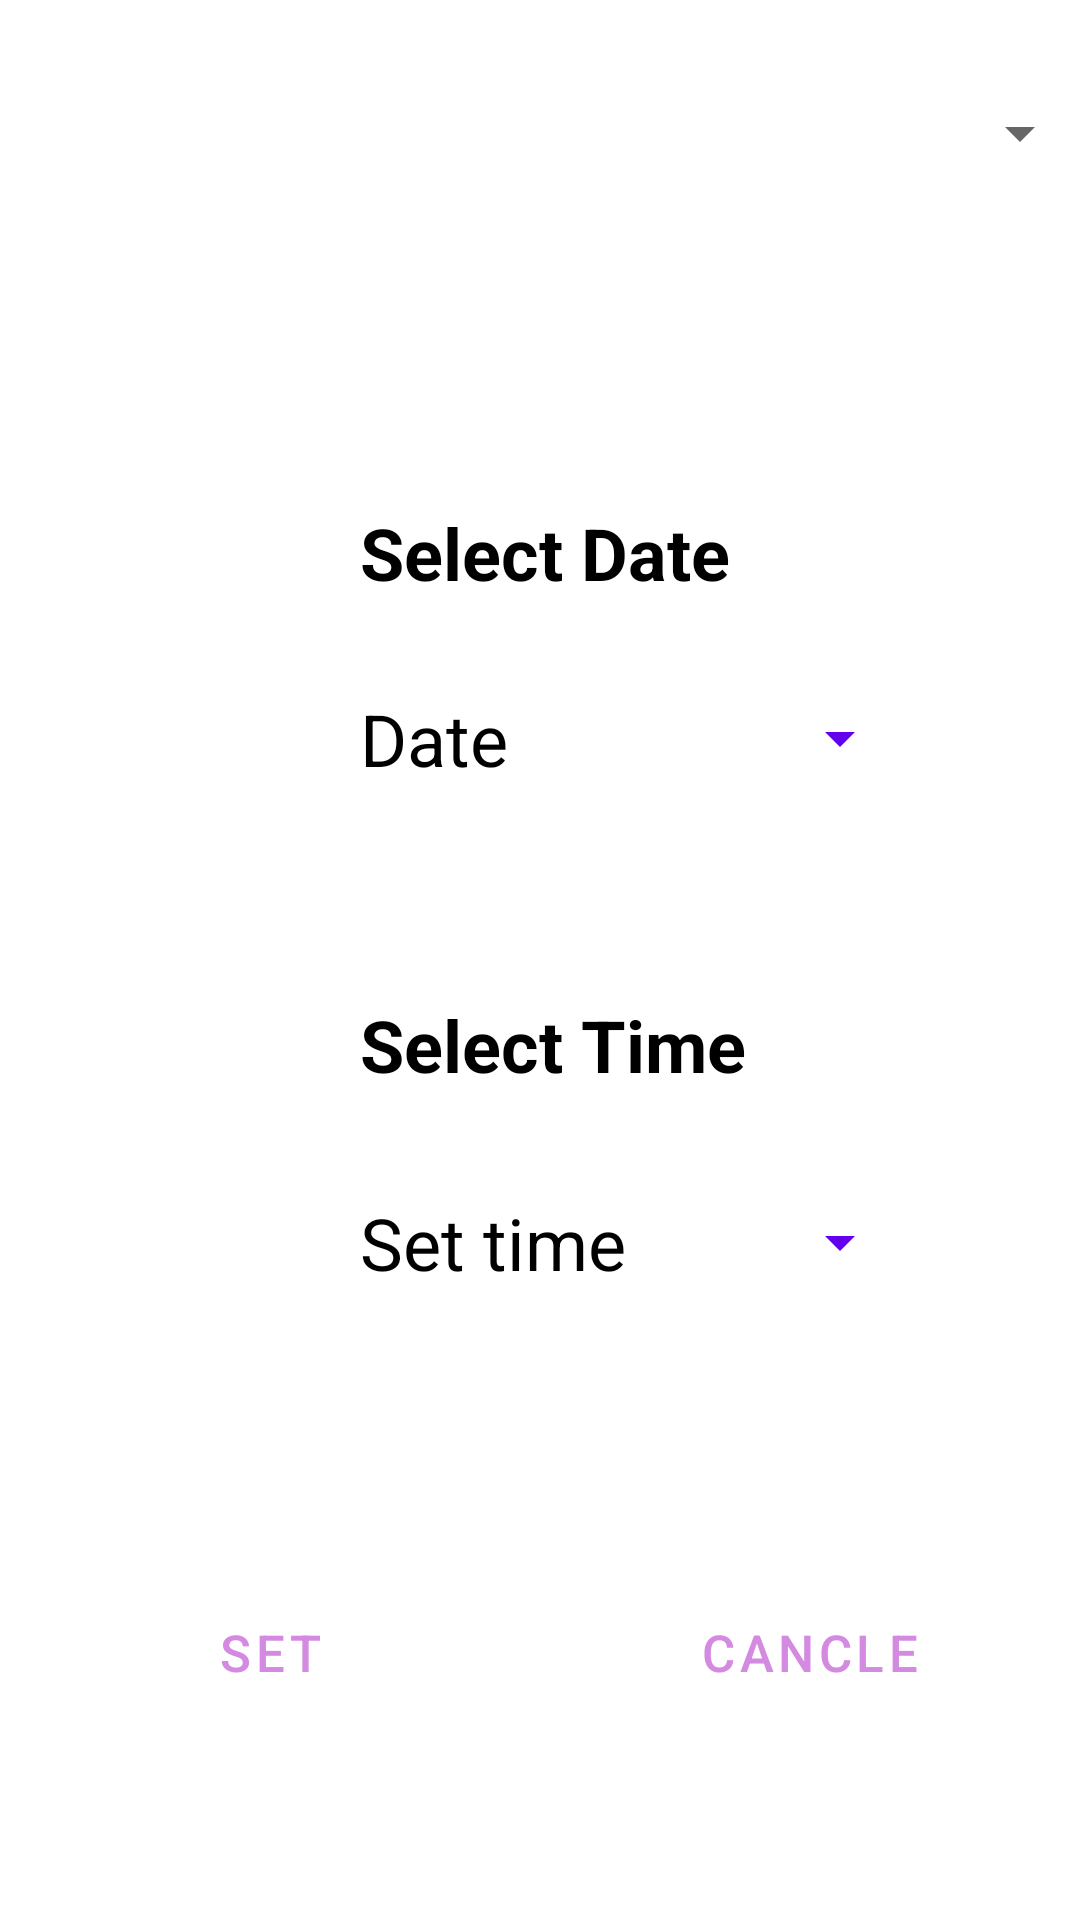

Here is an Android app screen rendered from its layout file. Give the layout XML and the strings, colors and styles it references.
<!-- AndroidManifest.xml: application theme Theme.taskQue_mobile_app -->
<!-- res/layout/activity_timeline.xml -->
<?xml version="1.0" encoding="utf-8"?>
<androidx.constraintlayout.widget.ConstraintLayout xmlns:android="http://schemas.android.com/apk/res/android"
    xmlns:app="http://schemas.android.com/apk/res-auto"
    xmlns:tools="http://schemas.android.com/tools"
    android:layout_width="match_parent"
    android:layout_height="match_parent"

    tools:context=".MainActivity">

    

    <Spinner
        android:id="@+id/spinner"
        android:layout_width="367dp"
        android:layout_height="45dp"
        app:layout_constraintBottom_toBottomOf="parent"
        app:layout_constraintEnd_toEndOf="parent"
        app:layout_constraintStart_toStartOf="parent"
        app:layout_constraintTop_toTopOf="parent"
        app:layout_constraintVertical_bias="0.037"
        android:elevation="6dp"
        tools:ignore="MissingConstraints,RtlHardcoded" />


    <TextView
        android:id="@+id/datePickerText_id"
        android:layout_width="wrap_content"
        android:layout_height="wrap_content"
        android:layout_below="@id/spinner"
        android:layout_gravity="center"
        android:layout_marginStart="120dp"
        android:layout_marginTop="168dp"
        android:text="Select Date"
        android:textColor="@color/black"
        android:textSize="24dp"
        android:textStyle="bold"
        app:layout_constraintStart_toStartOf="parent"
        app:layout_constraintTop_toTopOf="parent"
        tools:ignore="MissingConstraints" />

    <TextView
        android:id="@+id/timePickerText_id"
        android:layout_width="wrap_content"
        android:layout_height="wrap_content"
        android:layout_below="@id/spinner"
        android:layout_gravity="center"
        android:layout_marginStart="120dp"
        android:layout_marginTop="332dp"
        android:text="Select Time"
        android:textColor="@color/black"
        android:textSize="24dp"
        android:textStyle="bold"
        app:layout_constraintStart_toStartOf="parent"
        app:layout_constraintTop_toTopOf="parent"
        tools:ignore="MissingConstraints" />

    <Button
        android:id="@+id/datePickerButton_id"
        style="?android:spinnerStyle"
        android:layout_width="200dp"
        android:layout_height="wrap_content"
        android:layout_marginStart="104dp"
        android:layout_marginTop="220dp"
        android:text="Date"
        android:textColor="@color/black"
        android:textSize="24sp"
        app:layout_constraintStart_toStartOf="parent"
        app:layout_constraintTop_toTopOf="parent"
        android:onClick="openDatePicker"
        />

    <Button
        android:id="@+id/timePickerButton_id"
        style="?android:spinnerStyle"
        android:layout_width="200dp"
        android:layout_height="wrap_content"
        android:layout_marginStart="104dp"
        android:layout_marginTop="388dp"
        android:onClick="popTimePicker"
        android:text="Set time"
        android:textColor="@color/black"
        android:textSize="24sp"
        app:layout_constraintStart_toStartOf="parent"
        app:layout_constraintTop_toTopOf="parent" />


    <LinearLayout
        android:layout_width="match_parent"
        android:layout_height="wrap_content"
        android:layout_marginTop="101dp"
        android:layout_marginBottom="80dp"
        android:orientation="horizontal"
        app:layout_constraintBottom_toBottomOf="parent"
        app:layout_constraintEnd_toEndOf="parent"
        app:layout_constraintHorizontal_bias="0.0"
        app:layout_constraintStart_toStartOf="parent"
        app:layout_constraintTop_toBottomOf="@+id/timePickerButton_id">


        <Button
            android:id="@+id/setbtn_Timeline"
            style="?android:attr/buttonBarButtonStyle"
            android:layout_width="0dp"
            android:layout_height="70dp"
            android:layout_margin="20dp"
            android:layout_marginLeft="30dp"
            android:textColor="@drawable/button_color_change"
            android:layout_weight="1"
            android:text="Set"

            android:textSize="17sp" />

        <Button
            android:id="@+id/cancelBtn_timeline"
            style="?android:attr/buttonBarButtonStyle"
            android:textColor="@drawable/button_color_change"
            android:layout_width="0dp"
            android:layout_height="70dp"
            android:layout_margin="20dp"
            android:layout_marginRight="30dp"
            android:layout_weight="1"
            android:text="Cancle"


            android:textSize="17sp" />


    </LinearLayout>


    


</androidx.constraintlayout.widget.ConstraintLayout>
<!-- resources referenced by this layout -->
<resources>
  <!-- drawable button_color_change (drawable) -->
  <?xml version="1.0" encoding="utf-8"?>
  <selector xmlns:android="http://schemas.android.com/apk/res/android">
  
      <item android:state_pressed="true" android:color="#70EA7F "/>
      <item android:state_enabled="true" android:color="#D48AE1"/>
  
      <item android:state_pressed="false" android:color="#505150"/>
  
  </selector>
  <style name="Theme.taskQue_mobile_app" parent="Theme.MaterialComponents.DayNight.DarkActionBar">
          
          <item name="colorPrimary">@color/purple_500</item>
          <item name="colorPrimaryVariant">@color/purple_700</item>
          <item name="colorOnPrimary">@color/white</item>
          
          <item name="colorSecondary">@color/teal_200</item>
          <item name="colorSecondaryVariant">@color/teal_700</item>
          <item name="colorOnSecondary">@color/black</item>
          
          <item name="android:statusBarColor" tools:targetApi="l">?attr/colorPrimaryVariant</item>
          
      </style>
  <!-- not gathered from this repository: default colours our renderer supplied (Android Studio template values) -->
  <color name="purple_500">#FF6200EE</color>
  <color name="purple_700">#FF3700B3</color>
  <color name="teal_200">#FF03DAC5</color>
  <color name="teal_700">#FF018786</color>
  <color name="black">#FF000000</color>
  <color name="white">#FFFFFFFF</color>
</resources>
